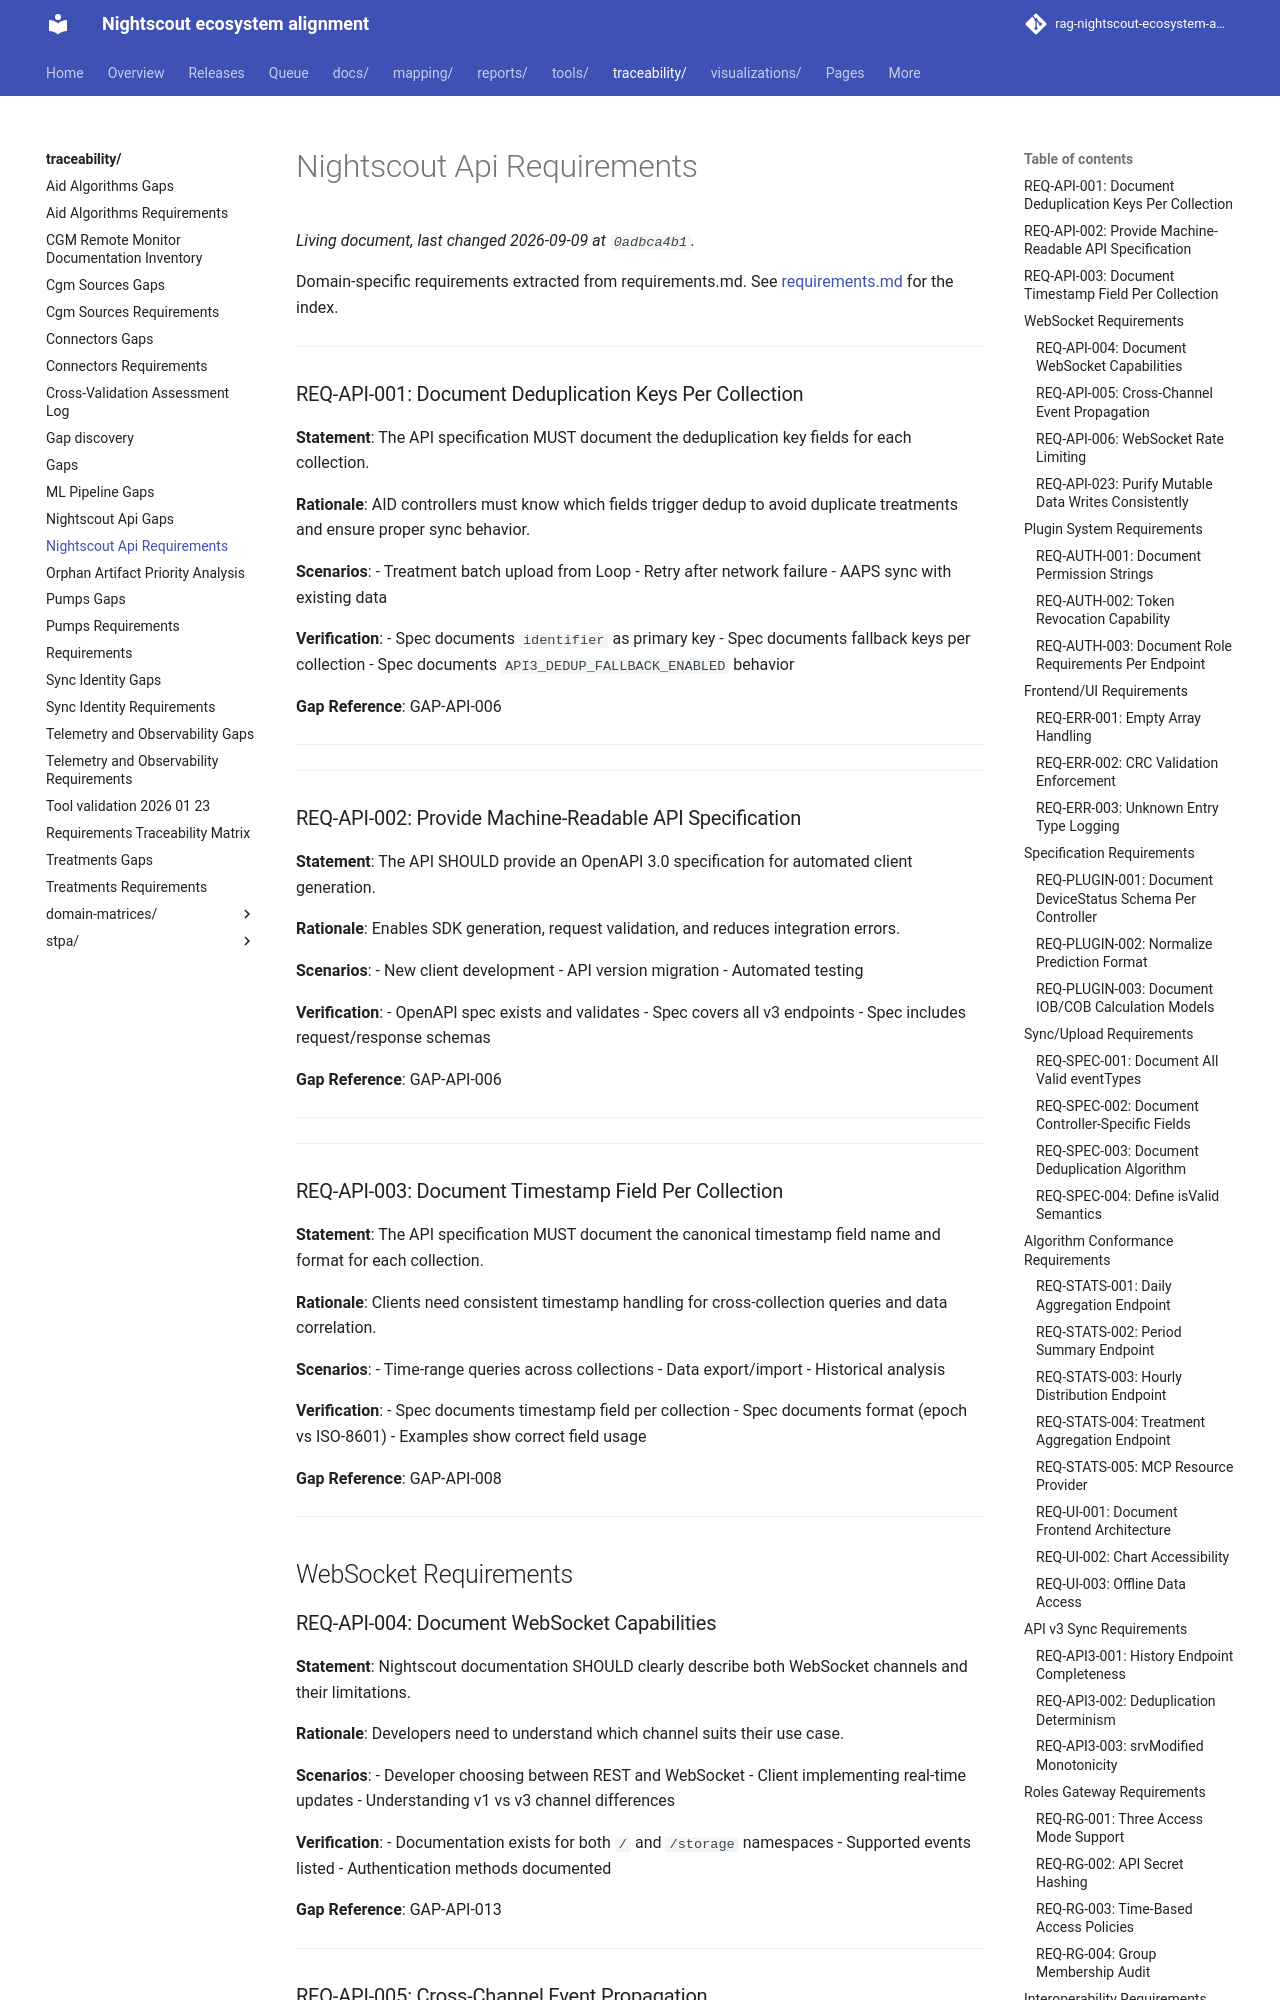

repository: bewest/rag-nightscout-ecosystem-alignment · page: traceability/nightscout-api-requirements.html · generator: mkdocs

# Nightscout Api Requirements

Domain-specific requirements extracted from requirements.md.
See [requirements.md](requirements.md) for the index.

---

### REQ-API-001: Document Deduplication Keys Per Collection

**Statement**: The API specification MUST document the deduplication key fields for each collection.

**Rationale**: AID controllers must know which fields trigger dedup to avoid duplicate treatments and ensure proper sync behavior.

**Scenarios**:
- Treatment batch upload from Loop
- Retry after network failure
- AAPS sync with existing data

**Verification**:
- Spec documents `identifier` as primary key
- Spec documents fallback keys per collection
- Spec documents `API3_DEDUP_FALLBACK_ENABLED` behavior

**Gap Reference**: GAP-API-006

---

---

### REQ-API-002: Provide Machine-Readable API Specification

**Statement**: The API SHOULD provide an OpenAPI 3.0 specification for automated client generation.

**Rationale**: Enables SDK generation, request validation, and reduces integration errors.

**Scenarios**:
- New client development
- API version migration
- Automated testing

**Verification**:
- OpenAPI spec exists and validates
- Spec covers all v3 endpoints
- Spec includes request/response schemas

**Gap Reference**: GAP-API-006

---

---

### REQ-API-003: Document Timestamp Field Per Collection

**Statement**: The API specification MUST document the canonical timestamp field name and format for each collection.

**Rationale**: Clients need consistent timestamp handling for cross-collection queries and data correlation.

**Scenarios**:
- Time-range queries across collections
- Data export/import
- Historical analysis

**Verification**:
- Spec documents timestamp field per collection
- Spec documents format (epoch vs ISO-8601)
- Examples show correct field usage

**Gap Reference**: GAP-API-008

---

## WebSocket Requirements

### REQ-API-004: Document WebSocket Capabilities

**Statement**: Nightscout documentation SHOULD clearly describe both WebSocket channels and their limitations.

**Rationale**: Developers need to understand which channel suits their use case.

**Scenarios**:
- Developer choosing between REST and WebSocket
- Client implementing real-time updates
- Understanding v1 vs v3 channel differences

**Verification**:
- Documentation exists for both `/` and `/storage` namespaces
- Supported events listed
- Authentication methods documented

**Gap Reference**: GAP-API-013

---
